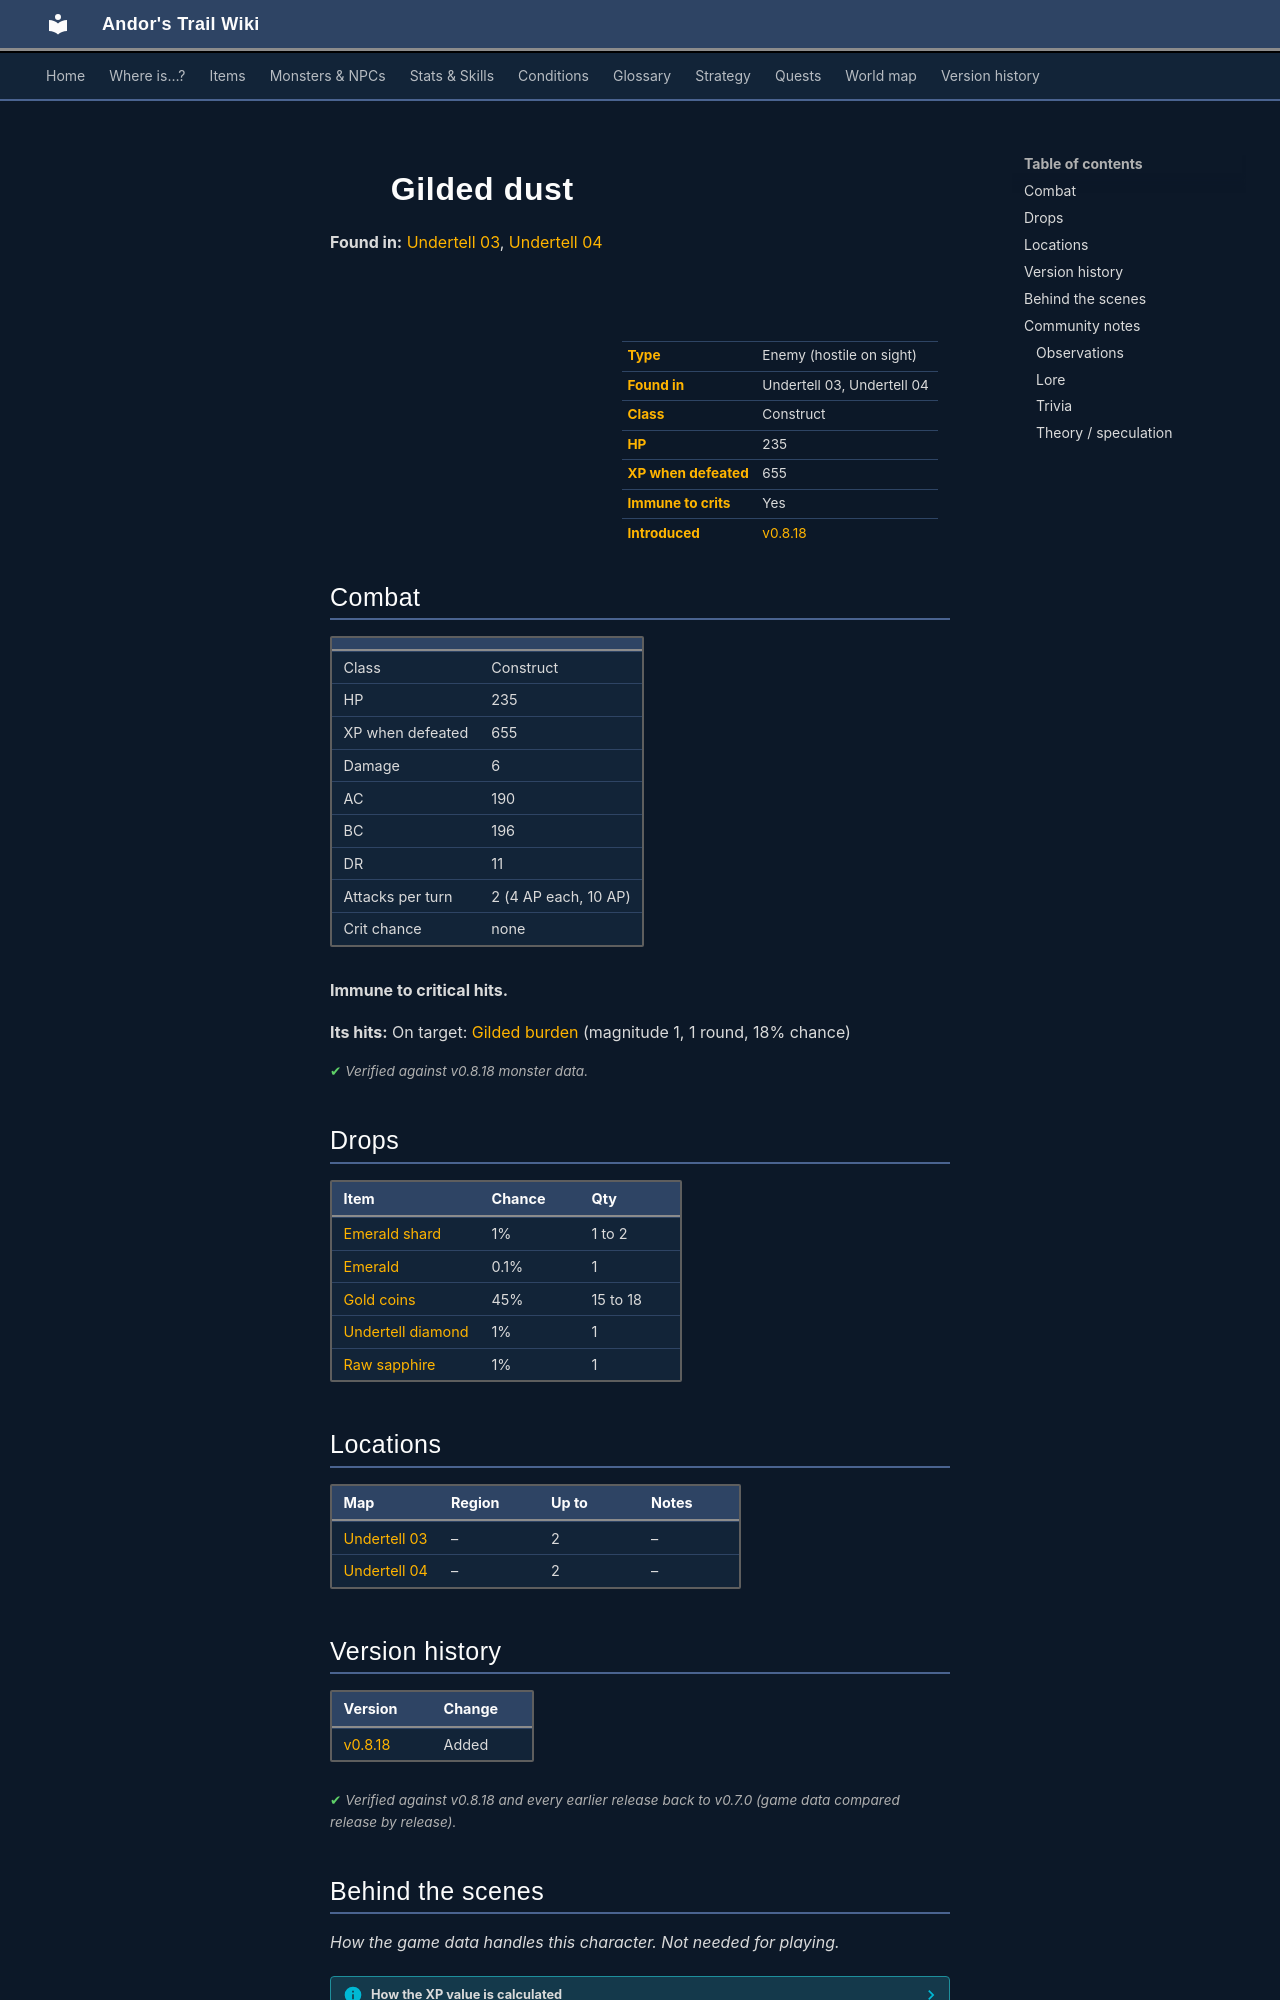

repository: asdfghjkl628/Andor-s-Trail-Wikiiii · page: monsters/gilded_dust/index.html · generator: mkdocs

---
description: "Gilded dust is an enemy in Andor's Trail (construct) with 235 HP, worth 655 XP, found in Undertell 03, Undertell 04. Drops: Emerald shard, Emerald, Gold coins, Undertell diamond."
---

# ![](../assets/icons/monsters/monsters_tometik10_25.png){ .sprite } Gilded dust

**Found in:** [Undertell 03](../maps/undertell_03.md), [Undertell 04](../maps/undertell_04.md)

<div class="infobox" markdown>

<p class="ib-img"><img class="sprite" src="../../assets/icons/monsters/monsters_tometik10_25.png" alt=""></p>

| | |
|---|---|
| **Type** | Enemy (hostile on sight) |
| **Found in** | Undertell 03, Undertell 04 |
| **Class** | Construct |
| **HP** | 235 |
| **XP when defeated** | 655 |
| **Immune to crits** | Yes |
| **Introduced** | [v0.8.18](../versions/0.8.18.md) |

</div>

## Combat

| | |
|---|---|
| Class | Construct |
| HP | 235 |
| XP when defeated | 655 |
| Damage | 6 |
| AC | 190 |
| BC | 196 |
| DR | 11 |
| Attacks per turn | 2 (4 AP each, 10 AP) |
| Crit chance | none |

**Immune to critical hits.**

**Its hits:** On target: [Gilded burden](../conditions/gilded_burden.md) (magnitude 1, 1 round, 18% chance)


<p class="verified">Verified against v0.8.18 monster data.</p>

## Drops

| Item | Chance | Qty |
|---|---|---|
| [Emerald shard](../items/emerald_shard.md) | 1% | 1 to 2 |
| [Emerald](../items/undertell_emerald.md) | 0.1% | 1 |
| [Gold coins](../items/gold.md) | 45% | 15 to 18 |
| [Undertell diamond](../items/undertell_diamond.md) | 1% | 1 |
| [Raw sapphire](../items/raw_sapphire.md) | 1% | 1 |

## Locations

| Map | Region | Up to | Notes |
|---|---|---|---|
| [Undertell 03](../maps/undertell_03.md) | – | 2 | – |
| [Undertell 04](../maps/undertell_04.md) | – | 2 | – |


## Version history

| Version | Change |
|---|---|
| [v0.8.18](../versions/0.8.18.md) | Added |

<p class="verified">Verified against v0.8.18 and every earlier release back to v0.7.0 (game data compared release by release).</p>


## Behind the scenes

*How the game data handles this character. Not needed for playing.*

??? info "How the XP value is calculated"

    The game computes each enemy's experience value when it loads the data (`MonsterTypeParser.java`):

    XP = ⌈(attacks per turn × attack chance × average damage × (1 + critical skill × critical multiplier) × 3 + HP × (1 + block chance) + 9 × damage resistance) × 0.7⌉

    Percentages are used as fractions (e.g. 60% = 0.6). Enemies whose attacks inflict a condition are worth 50 XP more. The More Exp skill adds a percentage on top.

??? info "Technical information"

    | | |
    |---|---|
    | Entry ID | `gilded_dust` |
    | Type (wiki) | Enemy |
    | Spawn group | `gilded_dust` |
    | Loot table | `gilded_dust_dl` |
    | Conversation | – |
    | Faction | – |
    | Movement | protectSpawn |
    | Icon | `monsters_tometik10:25` |
    | Defined in | `res/raw/monsterlist_undertell.json` |

    Raw data:

    ```json
    {
     "id": "gilded_dust",
     "name": "Gilded dust",
     "iconID": "monsters_tometik10:25",
     "maxHP": 235,
     "maxAP": 10,
     "moveCost": 4,
     "monsterClass": "construct",
     "movementAggressionType": "protectSpawn",
     "attackDamage": {
      "min": 6,
      "max": 6
     },
     "droplistID": "gilded_dust_dl",
     "attackCost": 4,
     "attackChance": 190,
     "blockChance": 196,
     "damageResistance": 11,
     "hitEffect": {
      "conditionsTarget": [
       {
        "condition": "gilded_burden",
        "magnitude": 1,
        "duration": 1,
        "chance": "18"
       }
      ]
     }
    }
    ```


## Community notes

<small>Written by players, not generated from game data. **Observations**: what players notice in-game · **Lore**: the in-world story · **Trivia**: real-world facts, references, development history · **Theory / speculation**: unconfirmed ideas; may just be unfinished content</small>
